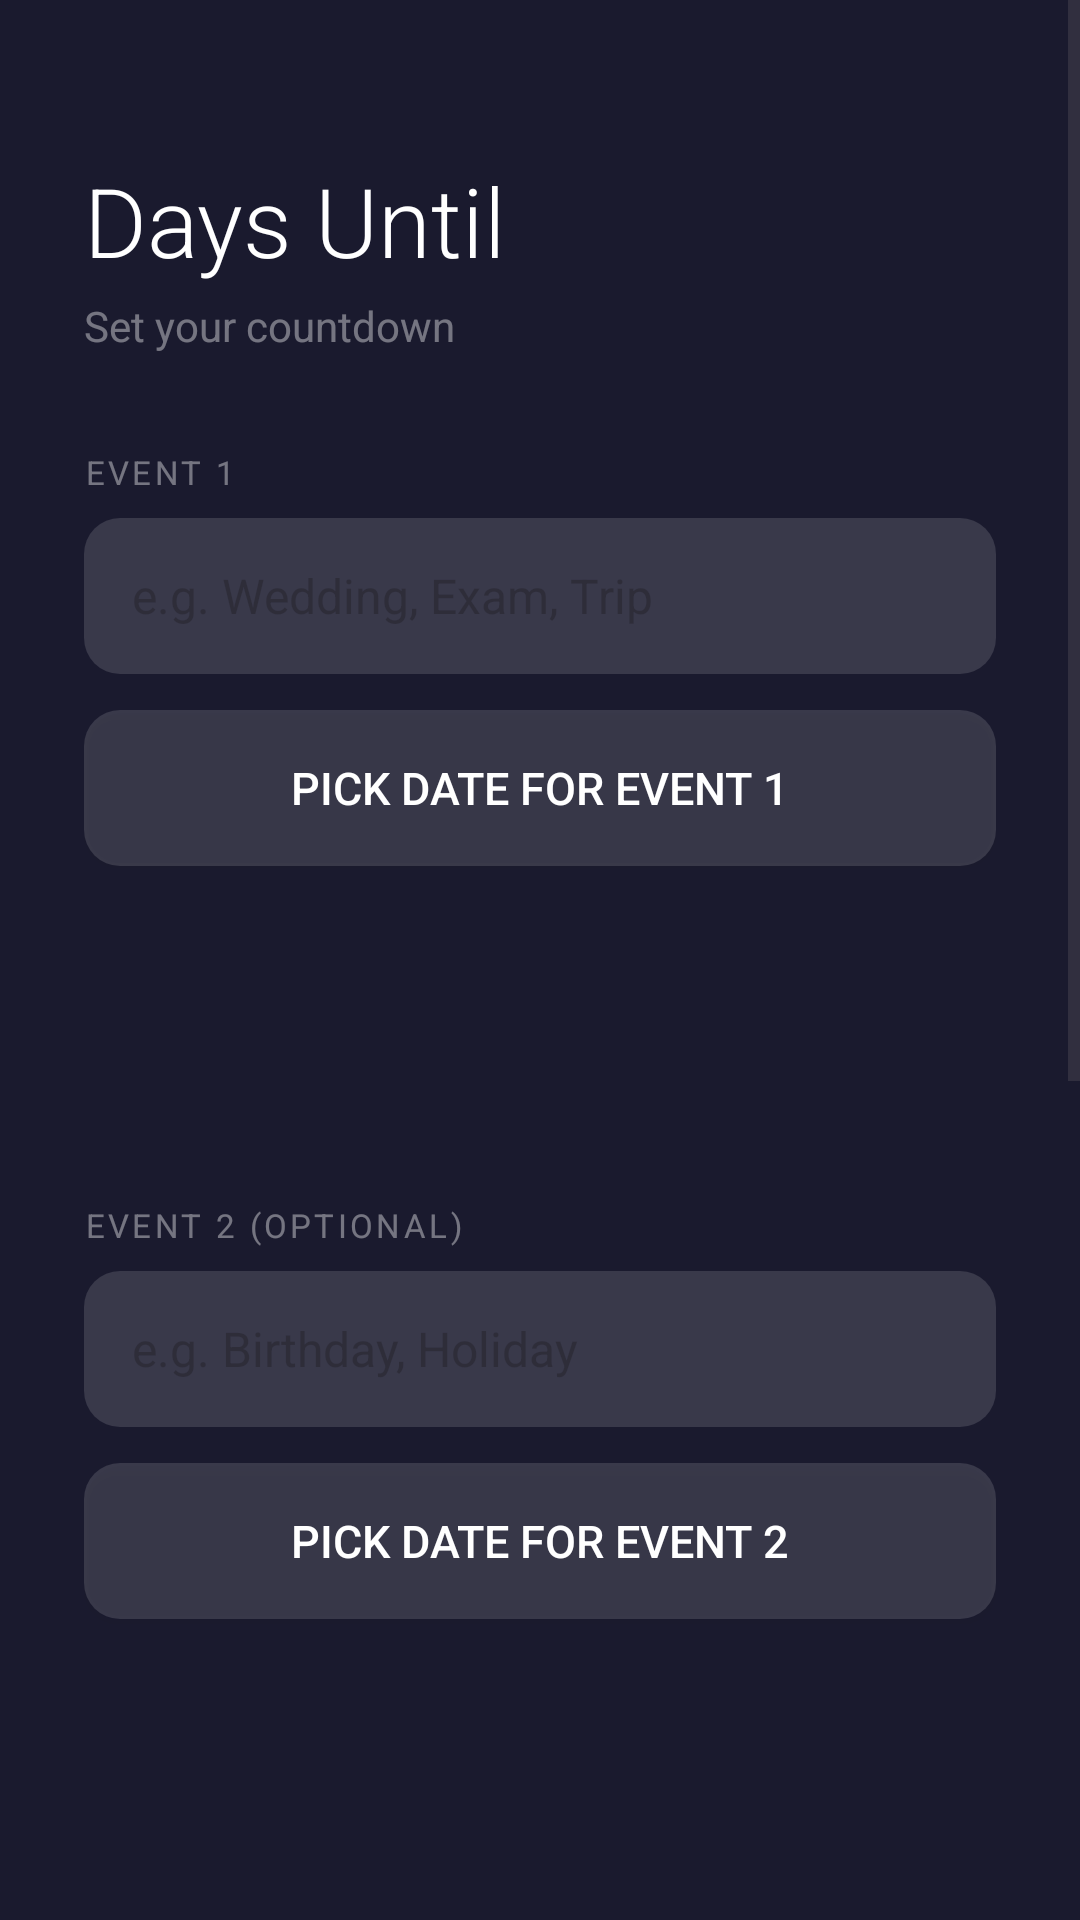

Layout XML and referenced resources for this Android screen:
<!-- AndroidManifest.xml: application theme Theme.DaysUntil -->
<!-- res/layout/activity_main.xml -->
<?xml version="1.0" encoding="utf-8"?>
<ScrollView xmlns:android="http://schemas.android.com/apk/res/android"
    android:id="@+id/rootScrollView"
    android:layout_width="match_parent"
    android:layout_height="match_parent"
    android:background="#FF1A1A2E">
    <LinearLayout
        android:layout_width="match_parent"
        android:layout_height="wrap_content"
        android:orientation="vertical"
        android:padding="28dp">
        <TextView android:layout_width="wrap_content" android:layout_height="wrap_content"
            android:text="Days Until" android:textSize="32sp" android:textColor="#FFFFFF"
            android:fontFamily="sans-serif-light" android:layout_marginTop="24dp" android:layout_marginBottom="4dp"/>
        <TextView android:layout_width="wrap_content" android:layout_height="wrap_content"
            android:text="Set your countdown" android:textSize="14sp" android:textColor="#66FFFFFF"
            android:layout_marginBottom="32dp"/>
        <TextView android:layout_width="wrap_content" android:layout_height="wrap_content"
            android:text="EVENT 1" android:textSize="11sp" android:textColor="#66FFFFFF"
            android:letterSpacing="0.1" android:layout_marginBottom="8dp"/>
        <EditText android:id="@+id/etEventName" android:layout_width="match_parent"
            android:layout_height="52dp" android:hint="e.g. Wedding, Exam, Trip"
            android:textColor="#FFFFFF" android:textSize="16sp"
            android:background="@drawable/input_bg" android:paddingStart="16dp"
            android:paddingEnd="16dp" android:inputType="text" android:layout_marginBottom="12dp"/>
        <Button android:id="@+id/btnPickDate" android:layout_width="match_parent"
            android:layout_height="52dp" android:text="Pick date for event 1"
            android:textColor="#FFFFFF" android:textSize="15sp"
            android:background="@drawable/input_bg" android:layout_marginBottom="8dp"/>
        <TextView android:id="@+id/tvSelectedDate" android:layout_width="wrap_content"
            android:layout_height="wrap_content" android:text="" android:textSize="14sp"
            android:textColor="#AAFFFFFF" android:layout_marginBottom="4dp"/>
        <TextView android:id="@+id/tvDaysLeft" android:layout_width="wrap_content"
            android:layout_height="wrap_content" android:text="" android:textSize="40sp"
            android:textColor="#FFFFFF" android:fontFamily="sans-serif-light"
            android:layout_marginBottom="28dp"/>
        <TextView android:layout_width="wrap_content" android:layout_height="wrap_content"
            android:text="EVENT 2 (OPTIONAL)" android:textSize="11sp" android:textColor="#66FFFFFF"
            android:letterSpacing="0.1" android:layout_marginBottom="8dp"/>
        <EditText android:id="@+id/etEvent2Name" android:layout_width="match_parent"
            android:layout_height="52dp" android:hint="e.g. Birthday, Holiday"
            android:textColor="#FFFFFF" android:textSize="16sp"
            android:background="@drawable/input_bg" android:paddingStart="16dp"
            android:paddingEnd="16dp" android:inputType="text" android:layout_marginBottom="12dp"/>
        <Button android:id="@+id/btnPick2Date" android:layout_width="match_parent"
            android:layout_height="52dp" android:text="Pick date for event 2"
            android:textColor="#FFFFFF" android:textSize="15sp"
            android:background="@drawable/input_bg" android:layout_marginBottom="8dp"/>
        <TextView android:id="@+id/tvSelected2Date" android:layout_width="wrap_content"
            android:layout_height="wrap_content" android:text="" android:textSize="14sp"
            android:textColor="#AAFFFFFF" android:layout_marginBottom="4dp"/>
        <TextView android:id="@+id/tvDays2Left" android:layout_width="wrap_content"
            android:layout_height="wrap_content" android:text="" android:textSize="40sp"
            android:textColor="#FFFFFF" android:fontFamily="sans-serif-light"
            android:layout_marginBottom="28dp"/>
        <TextView android:layout_width="wrap_content" android:layout_height="wrap_content"
            android:text="CLOCK FORMAT" android:textSize="11sp" android:textColor="#66FFFFFF"
            android:letterSpacing="0.1" android:layout_marginBottom="8dp"/>
        <LinearLayout android:layout_width="match_parent" android:layout_height="52dp"
            android:orientation="horizontal" android:layout_marginBottom="28dp">
            <Button android:id="@+id/btn24hr" android:layout_width="0dp"
                android:layout_height="match_parent" android:layout_weight="1"
                android:text="24-Hour" android:textColor="#FFFFFF" android:textSize="14sp"
                android:background="@drawable/btn_primary_bg" android:layout_marginEnd="8dp"/>
            <Button android:id="@+id/btn12hr" android:layout_width="0dp"
                android:layout_height="match_parent" android:layout_weight="1"
                android:text="12-Hour" android:textColor="#AAFFFFFF" android:textSize="14sp"
                android:background="@drawable/input_bg"/>
        </LinearLayout>
        <TextView android:layout_width="wrap_content" android:layout_height="wrap_content"
            android:text="WIDGET THEME" android:textSize="11sp" android:textColor="#66FFFFFF"
            android:letterSpacing="0.1" android:layout_marginBottom="8dp"/>
        <LinearLayout android:layout_width="match_parent" android:layout_height="52dp"
            android:orientation="horizontal" android:layout_marginBottom="28dp">
            <LinearLayout android:id="@+id/themeDefault" android:layout_width="0dp"
                android:layout_height="match_parent" android:layout_weight="1"
                android:background="#FF1A1A2E" android:gravity="center" android:layout_marginEnd="4dp">
                <TextView android:layout_width="wrap_content" android:layout_height="wrap_content"
                    android:text="Dark" android:textColor="#FFFFFF" android:textSize="10sp"/>
            </LinearLayout>
            <LinearLayout android:id="@+id/themeAmoled" android:layout_width="0dp"
                android:layout_height="match_parent" android:layout_weight="1"
                android:background="#FF000000" android:gravity="center" android:layout_marginEnd="4dp">
                <TextView android:layout_width="wrap_content" android:layout_height="wrap_content"
                    android:text="Amoled" android:textColor="#FFFFFF" android:textSize="10sp"/>
            </LinearLayout>
            <LinearLayout android:id="@+id/themeNavy" android:layout_width="0dp"
                android:layout_height="match_parent" android:layout_weight="1"
                android:background="#FF0D1B2A" android:gravity="center" android:layout_marginEnd="4dp">
                <TextView android:layout_width="wrap_content" android:layout_height="wrap_content"
                    android:text="Navy" android:textColor="#FFFFFF" android:textSize="10sp"/>
            </LinearLayout>
            <LinearLayout android:id="@+id/themeGlass" android:layout_width="0dp"
                android:layout_height="match_parent" android:layout_weight="1"
                android:background="#88000000" android:gravity="center" android:layout_marginEnd="4dp">
                <TextView android:layout_width="wrap_content" android:layout_height="wrap_content"
                    android:text="Glass" android:textColor="#FFFFFF" android:textSize="10sp"/>
            </LinearLayout>
            <LinearLayout android:id="@+id/themeTransparent" android:layout_width="0dp"
                android:layout_height="match_parent" android:layout_weight="1"
                android:background="#22FFFFFF" android:gravity="center">
                <TextView android:layout_width="wrap_content" android:layout_height="wrap_content"
                    android:text="Clear" android:textColor="#FFFFFF" android:textSize="10sp"/>
            </LinearLayout>
        </LinearLayout>
        <TextView android:layout_width="wrap_content" android:layout_height="wrap_content"
            android:text="TEXT COLOR" android:textSize="11sp" android:textColor="#66FFFFFF"
            android:letterSpacing="0.1" android:layout_marginBottom="8dp"/>
        <LinearLayout android:layout_width="match_parent" android:layout_height="52dp"
            android:orientation="horizontal" android:layout_marginBottom="28dp">
            <LinearLayout android:id="@+id/textWhite" android:layout_width="0dp"
                android:layout_height="match_parent" android:layout_weight="1"
                android:background="#22FFFFFF" android:gravity="center" android:layout_marginEnd="4dp">
                <TextView android:layout_width="wrap_content" android:layout_height="wrap_content"
                    android:text="White" android:textColor="#FFFFFF" android:textSize="10sp"/>
            </LinearLayout>
            <LinearLayout android:id="@+id/textYellow" android:layout_width="0dp"
                android:layout_height="match_parent" android:layout_weight="1"
                android:background="#22FFE066" android:gravity="center" android:layout_marginEnd="4dp">
                <TextView android:layout_width="wrap_content" android:layout_height="wrap_content"
                    android:text="Warm" android:textColor="#FFE066" android:textSize="10sp"/>
            </LinearLayout>
            <LinearLayout android:id="@+id/textCyan" android:layout_width="0dp"
                android:layout_height="match_parent" android:layout_weight="1"
                android:background="#2266FFEE" android:gravity="center" android:layout_marginEnd="4dp">
                <TextView android:layout_width="wrap_content" android:layout_height="wrap_content"
                    android:text="Cyan" android:textColor="#66FFEE" android:textSize="10sp"/>
            </LinearLayout>
            <LinearLayout android:id="@+id/textPink" android:layout_width="0dp"
                android:layout_height="match_parent" android:layout_weight="1"
                android:background="#22FF80AB" android:gravity="center">
                <TextView android:layout_width="wrap_content" android:layout_height="wrap_content"
                    android:text="Pink" android:textColor="#FF80AB" android:textSize="10sp"/>
            </LinearLayout>
        </LinearLayout>
        <Button android:id="@+id/btnSave" android:layout_width="match_parent"
            android:layout_height="56dp" android:text="Save &amp; Update Widget"
            android:textColor="#FFFFFF" android:textSize="16sp"
            android:background="@drawable/btn_primary_bg" android:layout_marginBottom="12dp"/>
        <Button android:id="@+id/btnAddWidget" android:layout_width="match_parent"
            android:layout_height="48dp" android:text="Add Widget to Home Screen"
            android:textColor="#AAFFFFFF" android:textSize="14sp"
            android:background="@drawable/input_bg" android:layout_marginBottom="16dp"/>
        <TextView android:layout_width="wrap_content" android:layout_height="wrap_content"
            android:text="Or long-press home screen → Widgets → Days Until"
            android:textSize="12sp" android:textColor="#44FFFFFF"
            android:layout_gravity="center_horizontal"/>
    </LinearLayout>
</ScrollView>
<!-- resources referenced by this layout -->
<resources>
  <!-- drawable btn_primary_bg (drawable) -->
  <?xml version="1.0" encoding="utf-8"?>
  <shape xmlns:android="http://schemas.android.com/apk/res/android">
      <solid android:color="#FF7B52AB"/>
      <corners android:radius="12dp"/>
  </shape>
  <!-- drawable input_bg (drawable) -->
  <?xml version="1.0" encoding="utf-8"?>
  <shape xmlns:android="http://schemas.android.com/apk/res/android">
      <solid android:color="#22FFFFFF"/>
      <corners android:radius="12dp"/>
  </shape>
  <style name="Theme.DaysUntil" parent="Theme.Material3.DayNight.NoActionBar">
          <item name="colorPrimary">@color/purple_500</item>
          <item name="colorPrimaryVariant">@color/purple_700</item>
          <item name="colorOnPrimary">@color/white</item>
          <item name="android:statusBarColor">@color/purple_700</item>
      </style>
  <color name="purple_500">#FF6750A4</color>
  <color name="purple_700">#FF6750A4</color>
  <color name="white">#FFFFFFFF</color>
</resources>
